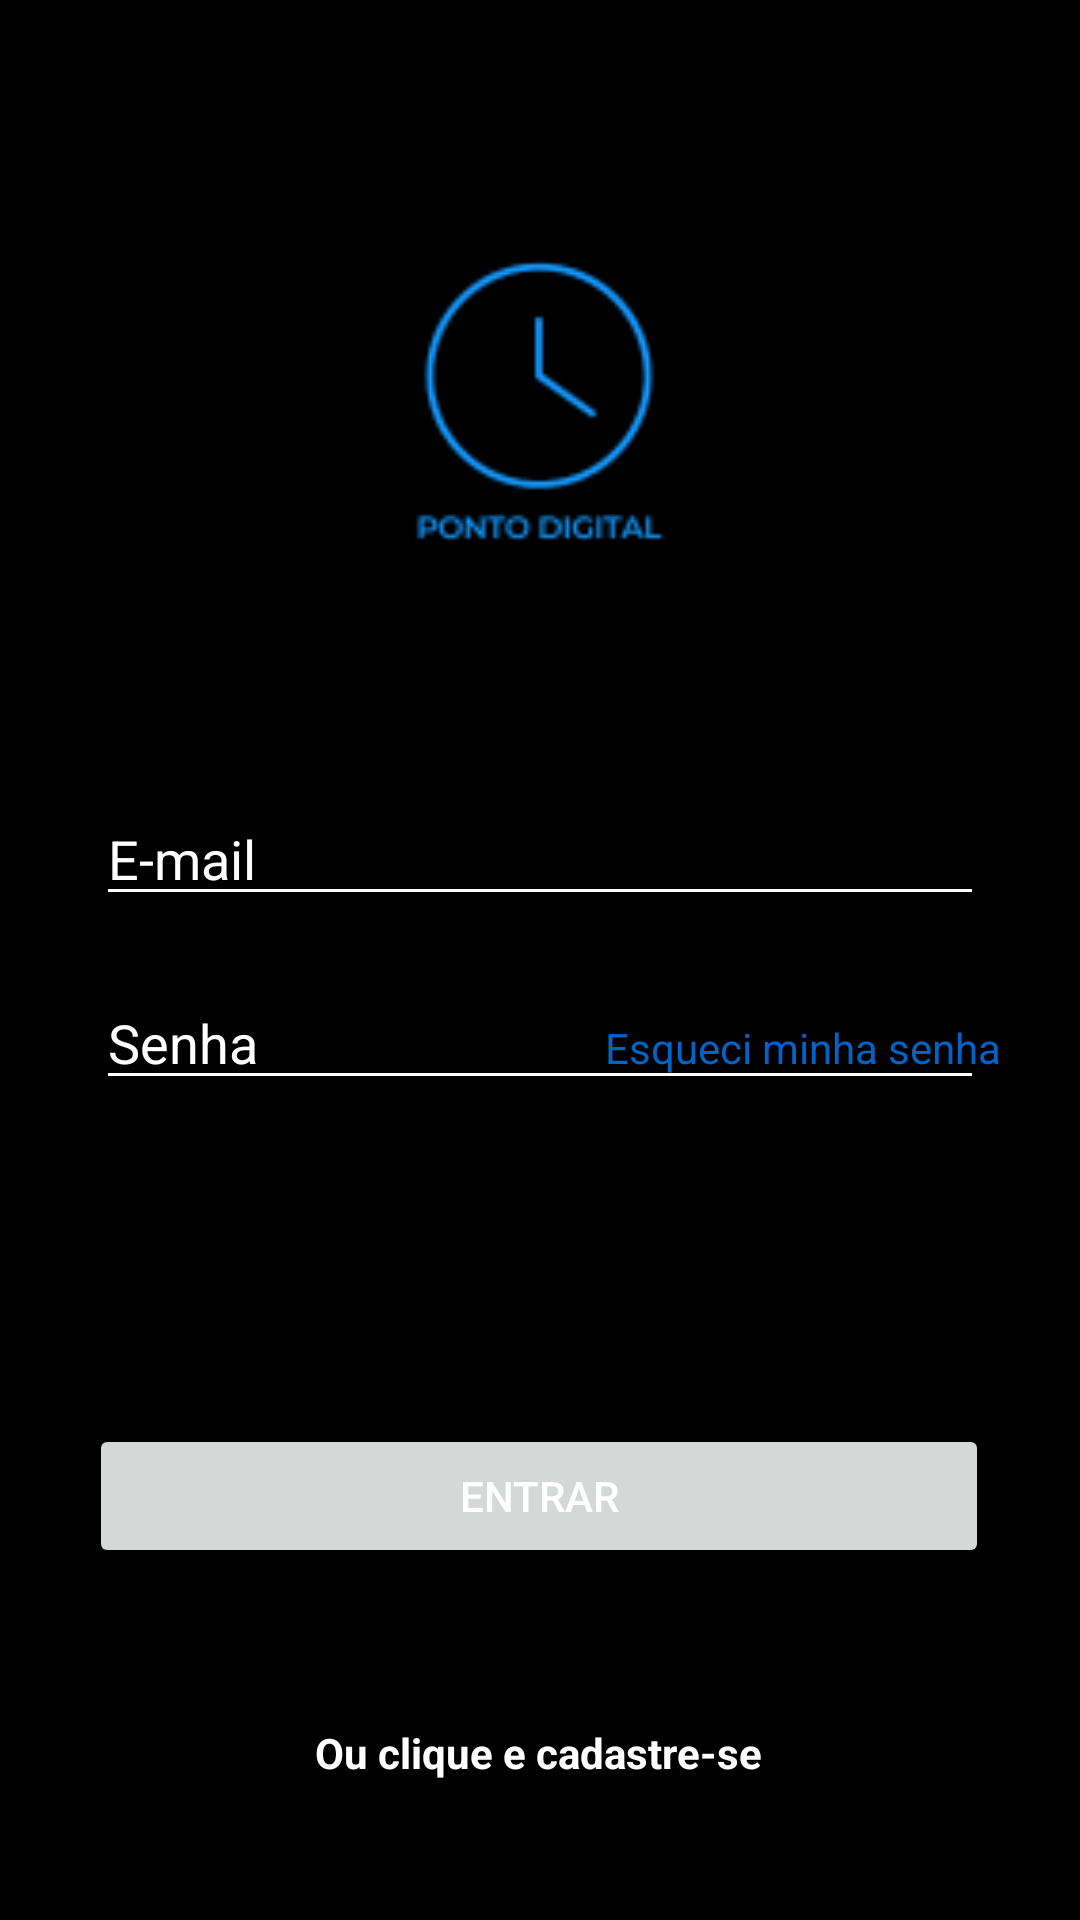

Layout XML and referenced resources for this Android screen:
<!-- AndroidManifest.xml: application theme Theme.Projeto -->
<!-- res/layout/fragment_login_user.xml -->
<?xml version="1.0" encoding="utf-8"?>
<androidx.constraintlayout.widget.ConstraintLayout xmlns:android="http://schemas.android.com/apk/res/android"
    xmlns:app="http://schemas.android.com/apk/res-auto"
    xmlns:tools="http://schemas.android.com/tools"
    android:layout_width="match_parent"
    android:layout_height="match_parent">

    <EditText
        android:id="@+id/password"
        android:layout_width="0dp"
        android:layout_height="wrap_content"
        android:layout_marginStart="32dp"
        android:layout_marginTop="20dp"
        android:layout_marginEnd="32dp"
        android:backgroundTint="@android:color/white"
        android:hint="@string/password_hint"
        android:inputType="textPassword"
        android:textColorHint="@android:color/white"
        app:layout_constraintEnd_toEndOf="parent"
        app:layout_constraintHorizontal_bias="0.0"
        app:layout_constraintStart_toStartOf="parent"
        app:layout_constraintTop_toBottomOf="@+id/email" />

    <EditText
        android:id="@+id/email"
        android:layout_width="0dp"
        android:layout_height="wrap_content"
        android:layout_marginStart="32dp"
        android:layout_marginTop="264dp"
        android:layout_marginEnd="32dp"
        android:backgroundTint="@android:color/white"
        android:hint="@string/email_hint"
        android:inputType="textEmailAddress"
        android:textColor="@android:color/white"
        android:textColorHint="@android:color/white"
        app:layout_constraintEnd_toEndOf="parent"
        app:layout_constraintHorizontal_bias="0.0"
        app:layout_constraintStart_toStartOf="parent"
        app:layout_constraintTop_toTopOf="parent" />

    <TextView
        android:id="@+id/forgot_password"
        android:layout_width="wrap_content"
        android:layout_height="wrap_content"
        android:clickable="true"
        android:focusable="true"
        android:text="Esqueci minha senha"
        android:textColor="@color/blue"
        app:layout_constraintBottom_toBottomOf="parent"
        app:layout_constraintEnd_toEndOf="parent"
        app:layout_constraintHorizontal_bias="0.885"
        app:layout_constraintStart_toStartOf="parent"
        app:layout_constraintTop_toTopOf="parent"
        app:layout_constraintVertical_bias="0.547" />

    <TextView
        android:id="@+id/text_register"
        android:layout_width="wrap_content"
        android:layout_height="wrap_content"
        android:layout_marginTop="52dp"
        android:clickable="true"
        android:focusable="true"
        android:text="Ou clique e cadastre-se"
        android:textStyle="bold"
        app:layout_constraintEnd_toEndOf="parent"
        app:layout_constraintHorizontal_bias="0.498"
        app:layout_constraintStart_toStartOf="parent"
        app:layout_constraintTop_toBottomOf="@+id/login_button" />

    <Button
        android:id="@+id/login_button"
        android:layout_width="300dp"
        android:layout_height="wrap_content"
        android:layout_marginTop="108dp"
        android:text="@string/enter_button"
        app:layout_constraintEnd_toEndOf="parent"
        app:layout_constraintHorizontal_bias="0.495"
        app:layout_constraintStart_toStartOf="parent"
        app:layout_constraintTop_toBottomOf="@+id/password" />

    <ImageView
        android:id="@+id/imageView"
        android:layout_width="130dp"
        android:layout_height="127dp"
        app:layout_constraintBottom_toBottomOf="parent"
        app:layout_constraintEnd_toEndOf="parent"
        app:layout_constraintHorizontal_bias="0.498"
        app:layout_constraintStart_toStartOf="parent"
        app:layout_constraintTop_toTopOf="parent"
        app:layout_constraintVertical_bias="0.132"
        app:srcCompat="@drawable/logo" />

</androidx.constraintlayout.widget.ConstraintLayout>
<!-- resources referenced by this layout -->
<resources>
  <color name="blue">#0063C7</color>
  <!-- drawable logo: png bitmap (drawable, 3605 bytes) -->
  <string name="email_hint">E-mail</string>
  <string name="enter_button">Entrar</string>
  <string name="password_hint">Senha</string>
  <style name="Theme.Projeto" parent="Theme.MaterialComponents.DayNight.DarkActionBar">
          
          <item name="colorPrimary">@color/blue</item>
          <item name="colorPrimaryVariant">@color/blue</item>
          <item name="colorOnPrimary">@color/white</item>
          
          <item name="colorSecondary">@color/teal_200</item>
          <item name="colorSecondaryVariant">@color/teal_700</item>
          <item name="colorOnSecondary">@color/black</item>
          
          <item name="android:statusBarColor">?attr/colorPrimaryVariant</item>
          
          <item name="android:textColor">@android:color/white</item>
          
          <item name="android:windowBackground">@android:color/black</item>
  
  
      </style>
  <color name="white">#FFFFFFFF</color>
  <color name="teal_200">#FF03DAC5</color>
  <color name="teal_700">#FF018786</color>
  <color name="black">#FF000000</color>
</resources>
